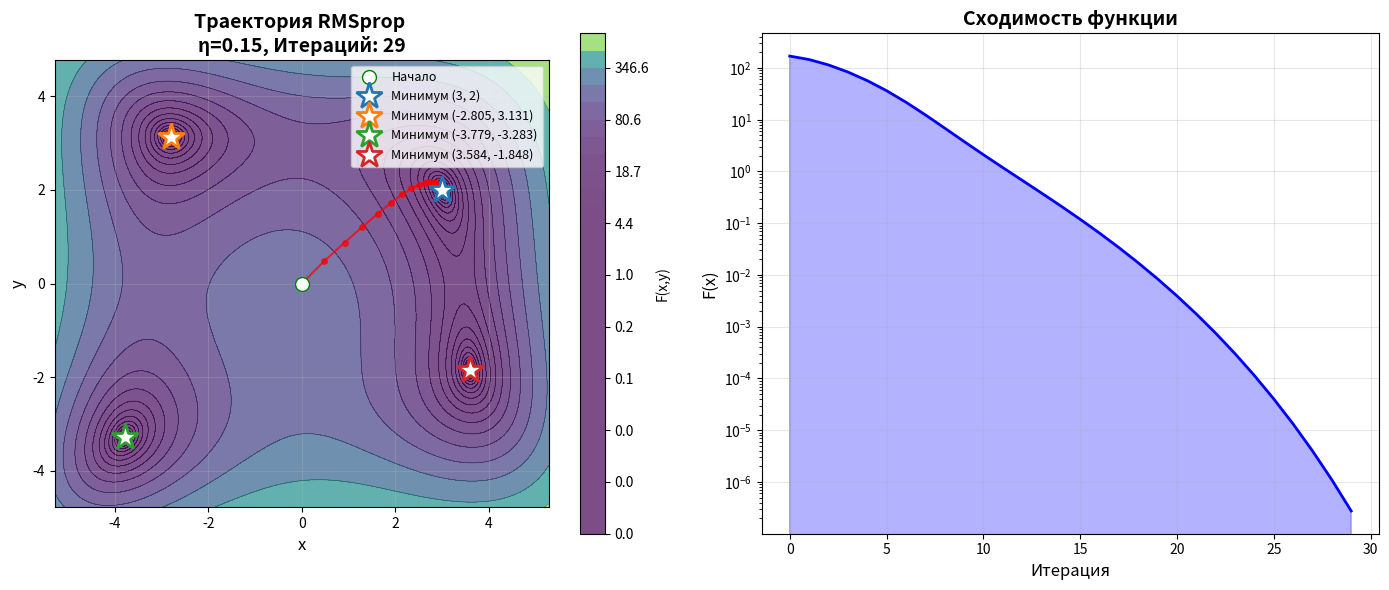
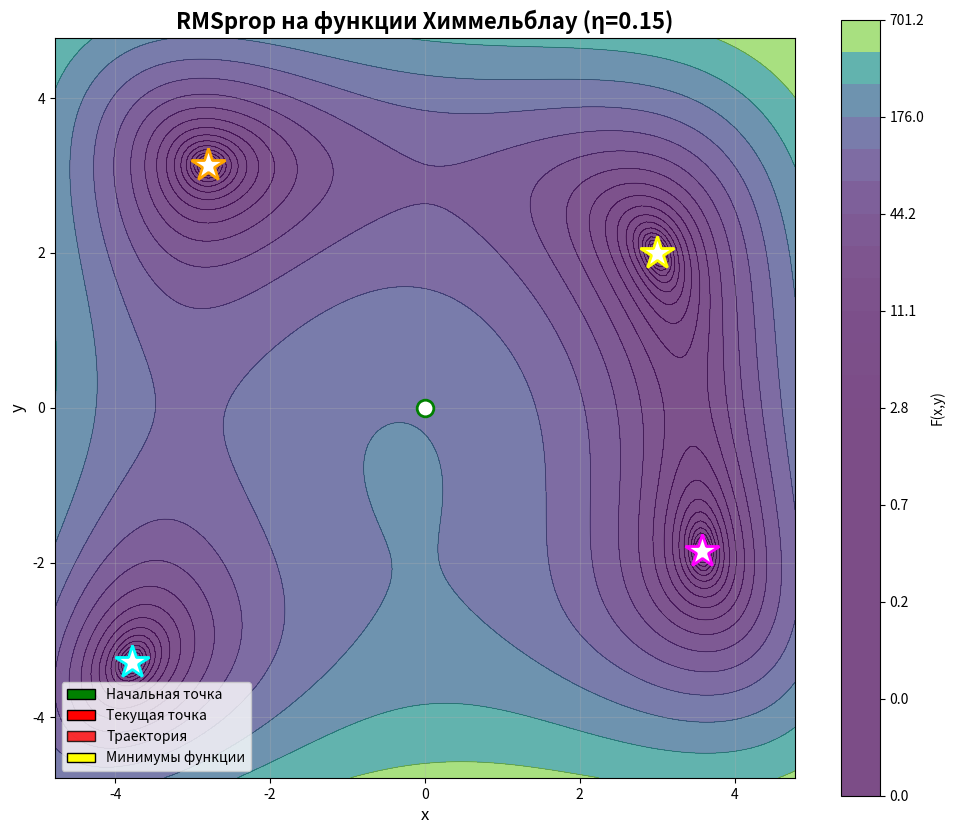

Reproduce these figures in Python, in order.
import numpy as np

import matplotlib.pyplot as plt

from matplotlib import animation

def compute_gradient(f, x, h=1e-7):
    """Вычисление градиента функции F в точке x"""
    n = len(x)
    grad = np.zeros(n)
    for i in range(n):
        e_i = np.zeros(n)
        e_i[i] = 1.0
        x_plus = x + h * e_i
        x_minus = x - h * e_i
        grad[i] = (f(x_plus) - f(x_minus)) / (2 * h)
    return grad

def rmsprop(f, x0, epsilon=1e-7, eta=0.1, beta=0.9):
    """
    Метод RMSprop

    Параметры:
    f - минимизируемая функция F(x)
    x0 - начальное приближение x⁰
    epsilon - точность расчета ε
    eta - глобальная скорость обучения η
    beta - коэффициент забывания β
    """
    # Шаг 1: Инициализация
    x_j = np.asarray(x0, dtype=float).copy()
    j = 0

    # E[g²] - скользящее среднее квадратов градиентов
    Eg_sq = np.zeros_like(x_j)
    epsilon_rms = 1e-8  # малая константа для численной стабильности

    # История для возврата
    history_x = [x_j.copy()]
    history_f = [f(x_j)]

    print("=" * 90)
    print(f"{'Итерация':^8} | {'x':^20} | {'F(x)':^10} | {'η адапт.':^10} | {'δ₁':^10} | {'δ₂':^10}")
    print("=" * 90)

    while True:
        if j >= 100000:
            print("Достигнут предел 100000 итераций")
            break
        # Вычисление градиента
        grad_F = compute_gradient(f, x_j)

        #Обновление скользящего среднего квадратов градиентов
        # E[g²]_t = β * E[g²]_{t-1} + (1 - β) * (g_t)²
        Eg_sq = beta * Eg_sq + (1 - beta) * (grad_F ** 2)

        # Вычисление адаптивной скорости обучения
        # adaptive_lr_i = η / (√(E[g²]_t) + ε)
        adaptive_lr = eta / (np.sqrt(Eg_sq) + epsilon_rms)

        #Обновление параметров
        # x_{t+1} = x_t - adaptive_lr * g_t
        x_j_plus_1 = x_j - adaptive_lr * grad_F

        # Сохраняем историю
        if not np.isfinite(x_j_plus_1).all():
            raise ValueError("Расходящиеся итерации: уменьшите eta")
        history_x.append(x_j_plus_1.copy())

        # Вычисление новых критериев остановки
        # 1. δ₁ = max_i(|Δx_i|/|x_i|)
        delta1_values = []
        for i in range(len(x_j)):
            if abs(x_j[i]) > 1e-10:
                delta1 = abs(x_j_plus_1[i] - x_j[i]) / abs(x_j[i])
            else:
                delta1 = abs(x_j_plus_1[i] - x_j[i])
            delta1_values.append(delta1)
        delta1 = max(delta1_values)

        # 2. δ₂ = |Δf|/|f|
        f_current = f(x_j)
        f_next = f(x_j_plus_1)
        if abs(f_current) > 1e-10:
            delta2 = abs(f_next - f_current) / abs(f_current)
        else:
            delta2 = abs(f_next - f_current)

        # Вывод информации на текущей итерации
        if j % 10 == 0 or delta1 < epsilon or delta2 < epsilon or j<5:
            # Форматируем вывод с 4 знаками после запятой
            x_formatted = f"[{x_j_plus_1[0]:.4f}, {x_j_plus_1[1]:.4f}]" if len(x_j_plus_1) == 2 else str(
                x_j_plus_1.round(4))
            lr_formatted = f"[{adaptive_lr[0]:.4f}, {adaptive_lr[1]:.4f}]" if len(adaptive_lr) == 2 else str(
                adaptive_lr.round(4))

            print(f"{j:^8} | {x_formatted:^20} | {f_next:^10.4f} | "
                  f"{lr_formatted:^10} | {delta1:^10.4f} | "
                  f"{delta2:^10.4f} ")

            # Проверка критериев остановки
        if delta1 < epsilon:
            print(f"\n✓ ОСТАНОВКА по δ₁: {delta1:.4f} < ε = {epsilon:.0e}")
            break
        elif delta2 < epsilon:
            print(f"\n✓ ОСТАНОВКА по δ₂: {delta2:.4f} < ε = {epsilon:.0e}")
            break

        # Переход к следующей итерации
        x_j = x_j_plus_1
        j += 1

    print(f"\nРЕЗУЛЬТАТ:")
    print(f"Начальная точка: [{x0[0]:.4f}, {x0[1]:.4f}]")
    print(f"Найденный минимум: x* = [{x_j_plus_1[0]:.4f}, {x_j_plus_1[1]:.4f}]")
    print(f"Значение функции: F(x*) = {f(x_j_plus_1):.4f}")
    print(f"Количество итераций: {len(history_x) - 1}")
    print("=" * 90)

    return x_j_plus_1, len(history_x) - 1, adaptive_lr, Eg_sq, np.array(history_x)

def extreme_scale_function(x):
    """Функция Химмельблау"""
    return (x[0]**2 + x[1] - 11)**2 + (x[0] + x[1]**2 - 7)**2

def plot_trajectory(f, history_x, x0, x_opt, eta):
    """График траектории приближения к минимуму"""
    fig, (ax1, ax2) = plt.subplots(1, 2, figsize=(14, 6))

    # Подготовка данных для контурного графика
    # Определяем границы по истории и минимумам
    all_minima = [(3.0, 2.0), (-2.805, 3.131), (-3.779, -3.283), (3.584, -1.848)]

    # Находим минимальные и максимальные значения
    x_min = min(history_x[:, 0].min(), min(m[0] for m in all_minima)) - 0.5
    x_max = max(history_x[:, 0].max(), max(m[0] for m in all_minima)) + 0.5
    y_min = min(history_x[:, 1].min(), min(m[1] for m in all_minima)) - 0.5
    y_max = max(history_x[:, 1].max(), max(m[1] for m in all_minima)) + 0.5

    # Делаем квадратные границы для равного масштаба
    x_range = max(abs(x_min), abs(x_max))
    y_range = max(abs(y_min), abs(y_max))
    x_min, x_max = -x_range - 1, x_range + 1
    y_min, y_max = -y_range - 1, y_range + 1

    x_range_vals = np.linspace(x_min, x_max, 200)
    y_range_vals = np.linspace(y_min, y_max, 200)
    X, Y = np.meshgrid(x_range_vals, y_range_vals)
    Z = np.array([[f(np.array([x, y])) for x in x_range_vals] for y in y_range_vals])

    # 1. Контурный график с траекторией
    levels = np.logspace(np.log10(Z.min()), np.log10(Z.max()), 30)
    contour = ax1.contourf(X, Y, Z, levels=levels, cmap='viridis', alpha=0.7)
    ax1.contour(X, Y, Z, levels=levels, colors='black', alpha=0.3, linewidths=0.5)

    # Траектория
    ax1.plot(history_x[:, 0], history_x[:, 1], 'ro-', markersize=4,
             linewidth=1.5, alpha=0.7)
    ax1.plot(x0[0], x0[1], 'go', markersize=10, label='Начало',
             markerfacecolor='white')
    ax1.plot(x_opt[0], x_opt[1], 'r*', markersize=15,
             markerfacecolor='white')

    # Все минимумы Химмельблау
    labels = ['Минимум (3, 2)', 'Минимум (-2.805, 3.131)',
              'Минимум (-3.779, -3.283)', 'Минимум (3.584, -1.848)']

    for i, (mx, my) in enumerate(all_minima):
        ax1.plot(mx, my, '*', markersize=20,
                 label=labels[i], markerfacecolor='white', markeredgewidth=2)

    ax1.set_xlabel('x', fontsize=12)
    ax1.set_ylabel('y', fontsize=12)
    ax1.set_title(f'Траектория RMSprop \nη={η}, Итераций: {len(history_x) - 1}',
                  fontsize=14, fontweight='bold')
    ax1.legend(loc='upper right', fontsize=9)
    ax1.grid(True, alpha=0.3)
    ax1.set_aspect('equal')  # КВАДРАТНЫЙ ГРАФИК - равный масштаб по осям
    plt.colorbar(contour, ax=ax1, label='F(x,y)')

    # 2. График сходимости значений функции
    f_values = [f(x) for x in history_x]
    ax2.semilogy(f_values, 'b-', linewidth=2)
    ax2.set_xlabel('Итерация', fontsize=12)
    ax2.set_ylabel('F(x)', fontsize=12)
    ax2.set_title('Сходимость функции', fontsize=14, fontweight='bold')
    ax2.grid(True, alpha=0.3)
    ax2.fill_between(range(len(f_values)), f_values, alpha=0.3, color='blue')

    plt.tight_layout()
    plt.show()

def create_animation(f, history_x, x0, x_opt, eta):
    """Анимация приближения к минимуму"""
    fig, ax = plt.subplots(figsize=(10, 10))  # КВАДРАТНЫЙ размер

    # Определяем границы
    all_minima = [(3.0, 2.0), (-2.805, 3.131), (-3.779, -3.283), (3.584, -1.848)]

    x_min = min(history_x[:, 0].min(), min(m[0] for m in all_minima)) - 1
    x_max = max(history_x[:, 0].max(), max(m[0] for m in all_minima)) + 1
    y_min = min(history_x[:, 1].min(), min(m[1] for m in all_minima)) - 1
    y_max = max(history_x[:, 1].max(), max(m[1] for m in all_minima)) + 1

    # Делаем квадратные границы
    x_range = max(abs(x_min), abs(x_max))
    y_range = max(abs(y_min), abs(y_max))
    limit = max(x_range, y_range)
    x_min, x_max = -limit, limit
    y_min, y_max = -limit, limit

    x_range_vals = np.linspace(x_min, x_max, 150)
    y_range_vals = np.linspace(y_min, y_max, 150)
    X, Y = np.meshgrid(x_range_vals, y_range_vals)
    Z = np.array([[f(np.array([x, y])) for x in x_range_vals] for y in y_range_vals])

    # Фон - контурный график
    levels = np.logspace(np.log10(Z.min()), np.log10(Z.max()), 25)
    contour = ax.contourf(X, Y, Z, levels=levels, cmap='viridis', alpha=0.7)
    ax.contour(X, Y, Z, levels=levels, colors='black', alpha=0.3, linewidths=0.5)

    # Статические элементы
    colors = ['yellow', 'orange', 'cyan', 'magenta']
    for i, (mx, my) in enumerate(all_minima):
        ax.plot(mx, my, '*', markersize=25, color=colors[i],
                markerfacecolor='white', markeredgewidth=2)

    ax.plot(x0[0], x0[1], 'go', markersize=12, label='Начало',
            markerfacecolor='white', markeredgewidth=2)

    # Динамические элементы
    point, = ax.plot([], [], 'ro', markersize=10, label='Текущая точка',
                     markeredgewidth=2)
    line, = ax.plot([], [], 'r-', linewidth=2, alpha=0.8, label='Путь')

    # Информационный текст
    iteration_text = ax.text(0.02, 0.98, '', transform=ax.transAxes,
                             fontsize=12, verticalalignment='top',
                             bbox=dict(boxstyle="round", facecolor="white", alpha=0.9))

    ax.set_xlabel('x', fontsize=12)
    ax.set_ylabel('y', fontsize=12)
    ax.set_title(f'RMSprop на функции Химмельблау (η={η})',
                 fontsize=16, fontweight='bold')

    # Легенда
    from matplotlib.patches import Patch
    legend_elements = [
        Patch(facecolor='green', edgecolor='black', label='Начальная точка'),
        Patch(facecolor='red', edgecolor='black', label='Текущая точка'),
        Patch(facecolor='red', edgecolor='black', label='Траектория', alpha=0.8),
        Patch(facecolor='yellow', edgecolor='black', label='Минимумы функции'),
    ]
    ax.legend(handles=legend_elements, loc='lower left', fontsize=10)

    ax.grid(True, alpha=0.3)
    ax.set_aspect('equal')  # КВАДРАТНЫЙ ГРАФИК
    plt.colorbar(contour, ax=ax, label='F(x,y)', shrink=0.8)

    def init():
        point.set_data([], [])
        line.set_data([], [])
        iteration_text.set_text('')
        return point, line, iteration_text

    def animate(i):
        idx = min(i, len(history_x) - 1)
        point.set_data([history_x[idx, 0]], [history_x[idx, 1]])
        line.set_data(history_x[:idx + 1, 0], history_x[:idx + 1, 1])

        f_val = f(history_x[idx])
        iteration_text.set_text(f'Итерация: {idx}\nF(x) = {f_val:.4f}\n'
                                f'x = [{history_x[idx, 0]:.3f}, {history_x[idx, 1]:.3f}]')

        return point, line, iteration_text

    frames = len(history_x)
    ani = animation.FuncAnimation(fig, animate, frames=frames,
                                  init_func=init, blit=True, interval=50, repeat=False)

    plt.tight_layout()
    plt.show()


if __name__ == "__main__":
    print("=" * 90)

    print("ADAGRAD С ВИЗУАЛИЗАЦИЕЙ")

    print("=" * 90)

    print("Функция: Химмельблау F(x,y) = (x² + y - 11)² + (x + y² - 7)²")

    print("Минимумы: (3,2), (-2.805,3.131), (-3.779,-3.283), (3.584,-1.848)")

    print("=" * 90)

    x0 = np.array([0.0, 0.0])

    η = 0.15

    epsilon = 1e-4

    print(f"Начальная точка: [{x0[0]}, {x0[1]}]")

    print(f"Learning rate: η = {η}")

    print(f"Критерий остановки: ε = {epsilon}")

    x_opt, iter_count, lr, Eg_sq, history_x = rmsprop(extreme_scale_function, x0, epsilon=epsilon, eta=η)

    plot_trajectory(extreme_scale_function, history_x, x0, x_opt, η)

    create_animation(extreme_scale_function, history_x, x0, x_opt, η)
